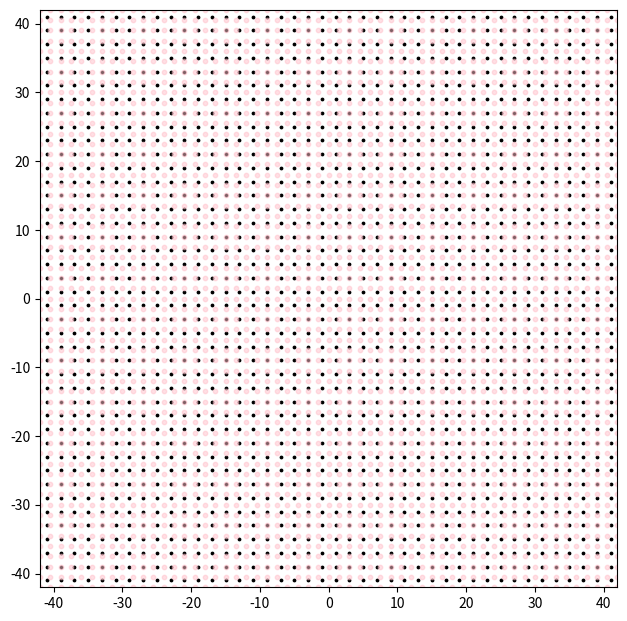

Source code (Python): (Note: this script raises an exception after producing the figure.)
import numpy as np
import matplotlib.pyplot as plt
import matplotlib.patches as patches

fig = plt.figure(figsize=(15, 7.5))
ax0 = fig.add_subplot(111)

atom_lattice = 2
tip_lattice = 1.5
atom_limit = 100  # 그냥 radius보다 충분히 큰 숫자
radius_multiple = 22
radius = tip_lattice * radius_multiple  # tip 원 반지름

# 그래프 확대
ax_limit = (radius + atom_lattice) * 1.2
ax0.set_xlim(-ax_limit, ax_limit)
ax0.set_ylim(-ax_limit, ax_limit)
ax0.set_aspect('equal')

# atom 좌표 베이스
atom_base = [x * s for s in (1, -1) for x in np.arange(atom_lattice / 2, atom_limit, atom_lattice)]

# tip 좌표 베이스
tip_base = [x * s for s in (1, -1) for x in np.arange(tip_lattice, atom_limit, tip_lattice)]
tip_base.insert(0, 0.0)  # tip 중심

# 2D atom mesh
atom_x_mesh, atom_y_mesh = np.meshgrid(atom_base, atom_base)
ax0.scatter(atom_x_mesh, atom_y_mesh, c='k', s=3)

# 2D tip mesh
tip_x_mesh, tip_y_mesh = np.meshgrid(tip_base, tip_base)

# ax2 팁 그리기(분홍) (tip_mesh를 한번만 쓰고 변경하기 때문에 미리 그린다.)
ax0.scatter(tip_x_mesh, tip_y_mesh, c='pink', s=10, marker='o', alpha=0.5)

# 원 안의 좌표만 고르기
tip_cms_mesh_distance = np.sqrt(np.power(tip_x_mesh, 2) + np.power(tip_y_mesh, 2))  # 원점으로부터의 거리를 계산한 행렬

# 원 밖의 좌표는 NaN으로 바꾸기
for x in range(len(tip_base)):
    for y in range(len(tip_base)):
        if tip_cms_mesh_distance[x, y] > radius:
            tip_x_mesh[x][y] = np.NaN
            tip_y_mesh[x][y] = np.NaN

# ax2 팁 그리기(빨강)
ax0.scatter(tip_x_mesh, tip_y_mesh, c='r', s=10, marker='o')

tip_circle = patches.Circle((0, 0), radius, color='r', fill=False)
ax0.add_patch(tip_circle)

# 계산하는 tip원자 순서쌍으로 구하기
tip_x_list = [y for x in tip_x_mesh for y in x]
tip_y_list = [y for x in tip_y_mesh for y in x]
tip_xy_list = list(zip(tip_x_list, tip_y_list))
# NaN값 없애기
tip_xy_list_unduplicate = [x for x in tip_xy_list if not np.isnan(x[0])]  # [(x1,y1),(x2,y2),...]
print(len(tip_xy_list_unduplicate))

ax0.set_title(f'2D atom and tip\natom = {atom_lattice}, tip = {tip_lattice}, radius = {radius}, atom number = {len(tip_xy_list_unduplicate)}')

plt.show()
